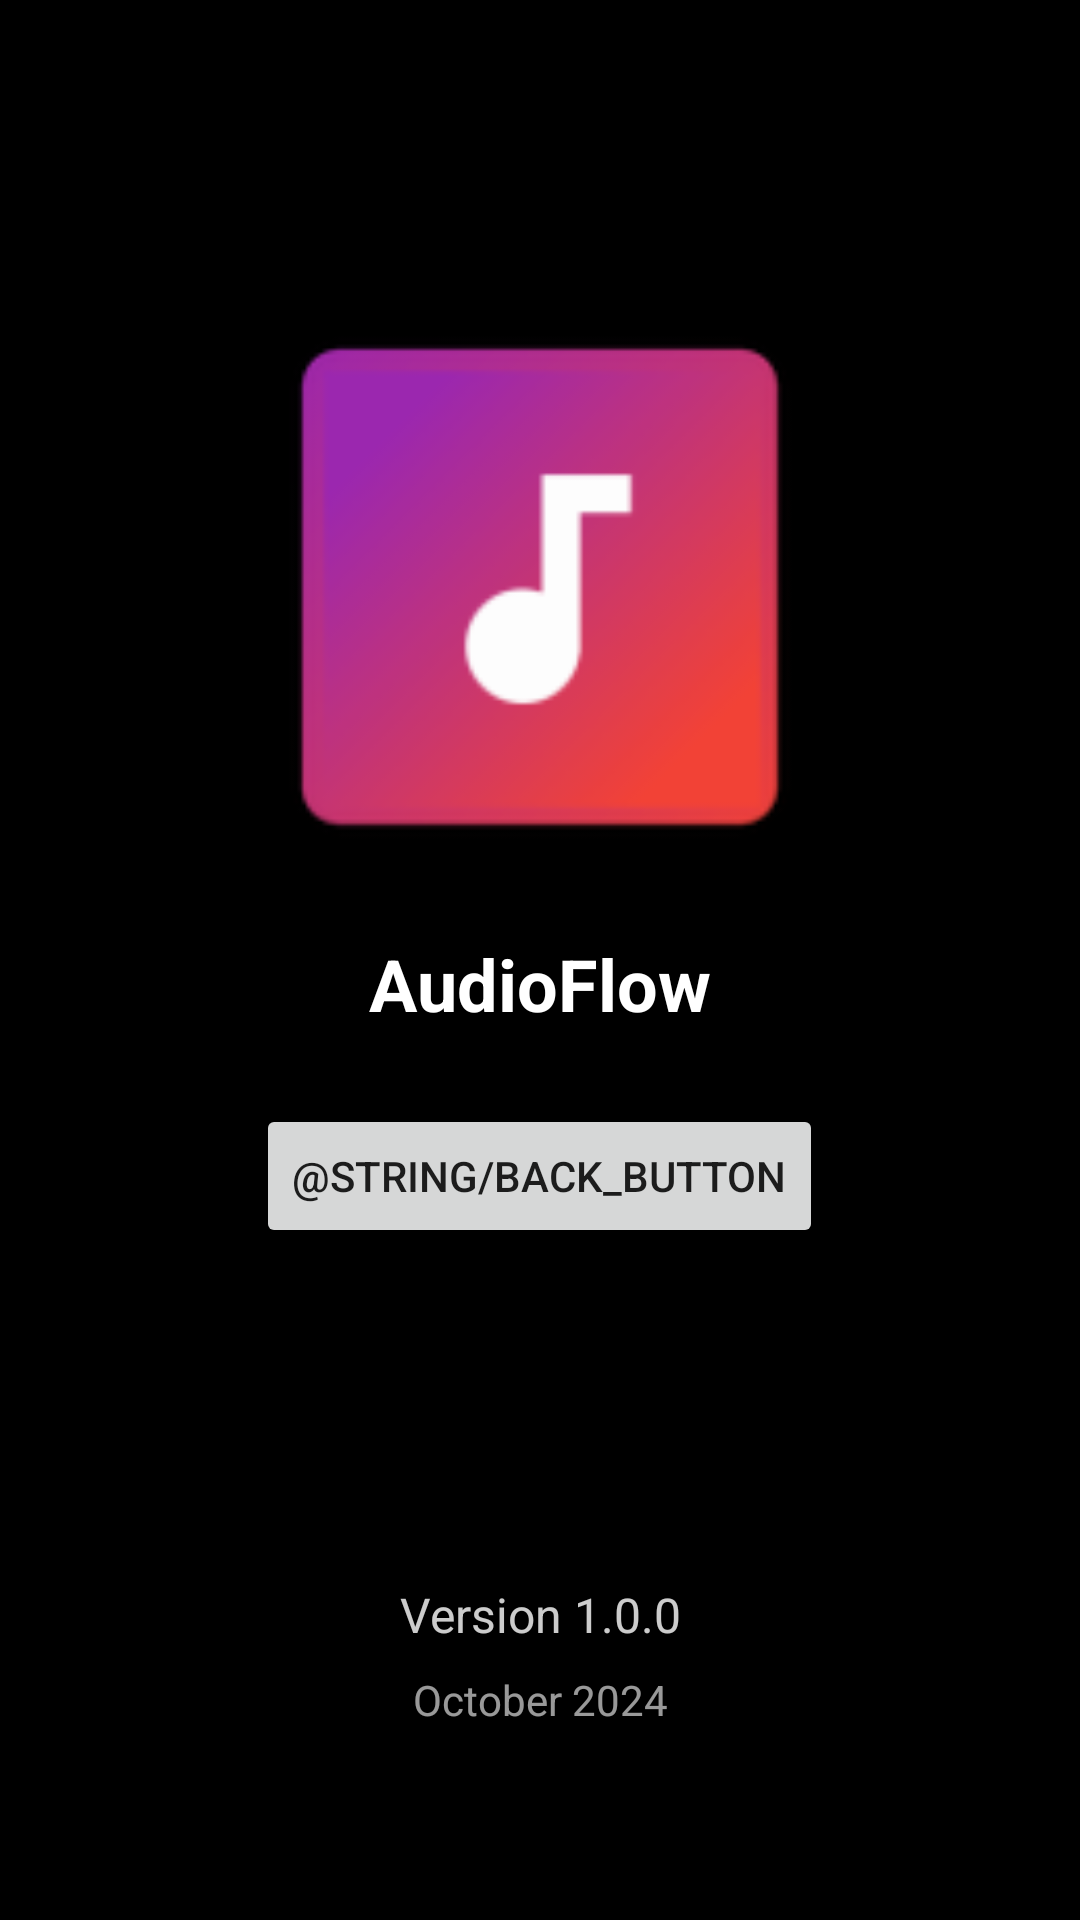

Layout XML and referenced resources for this Android screen:
<!-- AndroidManifest.xml: application theme Theme.AudioFlow -->
<!-- res/layout/about_screen.xml -->
<?xml version="1.0" encoding="utf-8"?>
<androidx.constraintlayout.widget.ConstraintLayout
        xmlns:android="http://schemas.android.com/apk/res/android"
        xmlns:app="http://schemas.android.com/apk/res-auto"
        android:layout_width="match_parent"
        android:layout_height="match_parent"
        android:padding="16dp">

    
    <LinearLayout
            android:layout_width="wrap_content"
            android:layout_height="wrap_content"
            android:orientation="vertical"
            android:gravity="center"
            app:layout_constraintTop_toTopOf="parent"
            app:layout_constraintBottom_toTopOf="@id/bottom_info"
            app:layout_constraintStart_toStartOf="parent"
            app:layout_constraintEnd_toEndOf="parent"
            android:layout_marginBottom="32dp">

        <ImageView
                android:id="@+id/app_icon"
                android:layout_width="200dp"
                android:layout_height="200dp"
                android:src="@mipmap/ic_launcher" />

        <TextView
                android:layout_width="wrap_content"
                android:layout_height="wrap_content"
                android:layout_marginTop="16dp"
                android:textSize="24sp"
                android:textStyle="bold"
                android:textColor="@color/primary_text"
                android:text="@string/app_name" />

        <Button
                android:id="@+id/btn_back"
                android:layout_width="wrap_content"
                android:layout_height="wrap_content"
                android:layout_marginTop="24dp"
                android:text="@string/back_button" />
    </LinearLayout>

    
    <LinearLayout
            android:id="@+id/bottom_info"
            android:layout_width="wrap_content"
            android:layout_height="wrap_content"
            android:orientation="vertical"
            android:gravity="center"
            android:layout_marginBottom="48dp"
            app:layout_constraintBottom_toBottomOf="parent"
            app:layout_constraintStart_toStartOf="parent"
            app:layout_constraintEnd_toEndOf="parent">

        <TextView
                android:id="@+id/version_text"
                android:layout_width="wrap_content"
                android:layout_height="wrap_content"
                android:textColor="@color/primary_text"
                android:text="Version 1.0.0"
                android:textSize="16sp"
                android:alpha="0.8" />

        <TextView
                android:id="@+id/date_text"
                android:layout_width="wrap_content"
                android:layout_height="wrap_content"
                android:layout_marginTop="8dp"
                android:textColor="@color/primary_text"
                android:text="October 2024"
                android:textSize="14sp"
                android:alpha="0.6" />
    </LinearLayout>

</androidx.constraintlayout.widget.ConstraintLayout>
<!-- resources referenced by this layout -->
<resources>
  <color name="primary_text">#FFFFFF</color>
  <!-- mipmap ic_launcher: webp bitmap (mipmap-hdpi, 2054 bytes) -->
  <string name="app_name">AudioFlow</string>
  <style name="Theme.AudioFlow" parent="android:Theme.Material.Light.NoActionBar">
          <item name="android:statusBarColor">@color/background_color</item>
          <item name="android:windowLightStatusBar">false</item>
          <item name="android:windowBackground">@color/background_color</item>
          <item name="android:colorPrimary">@color/primary_color</item>
          <item name="android:colorPrimaryDark">@color/primary_dark_color</item>
          <item name="android:colorAccent">@color/accent_color</item>
      </style>
  <color name="background_color">#000000</color>
  <color name="primary_color">#00D4FF</color>
  <color name="primary_dark_color">#00A3CC</color>
  <color name="accent_color">#00D4FF</color>
</resources>
